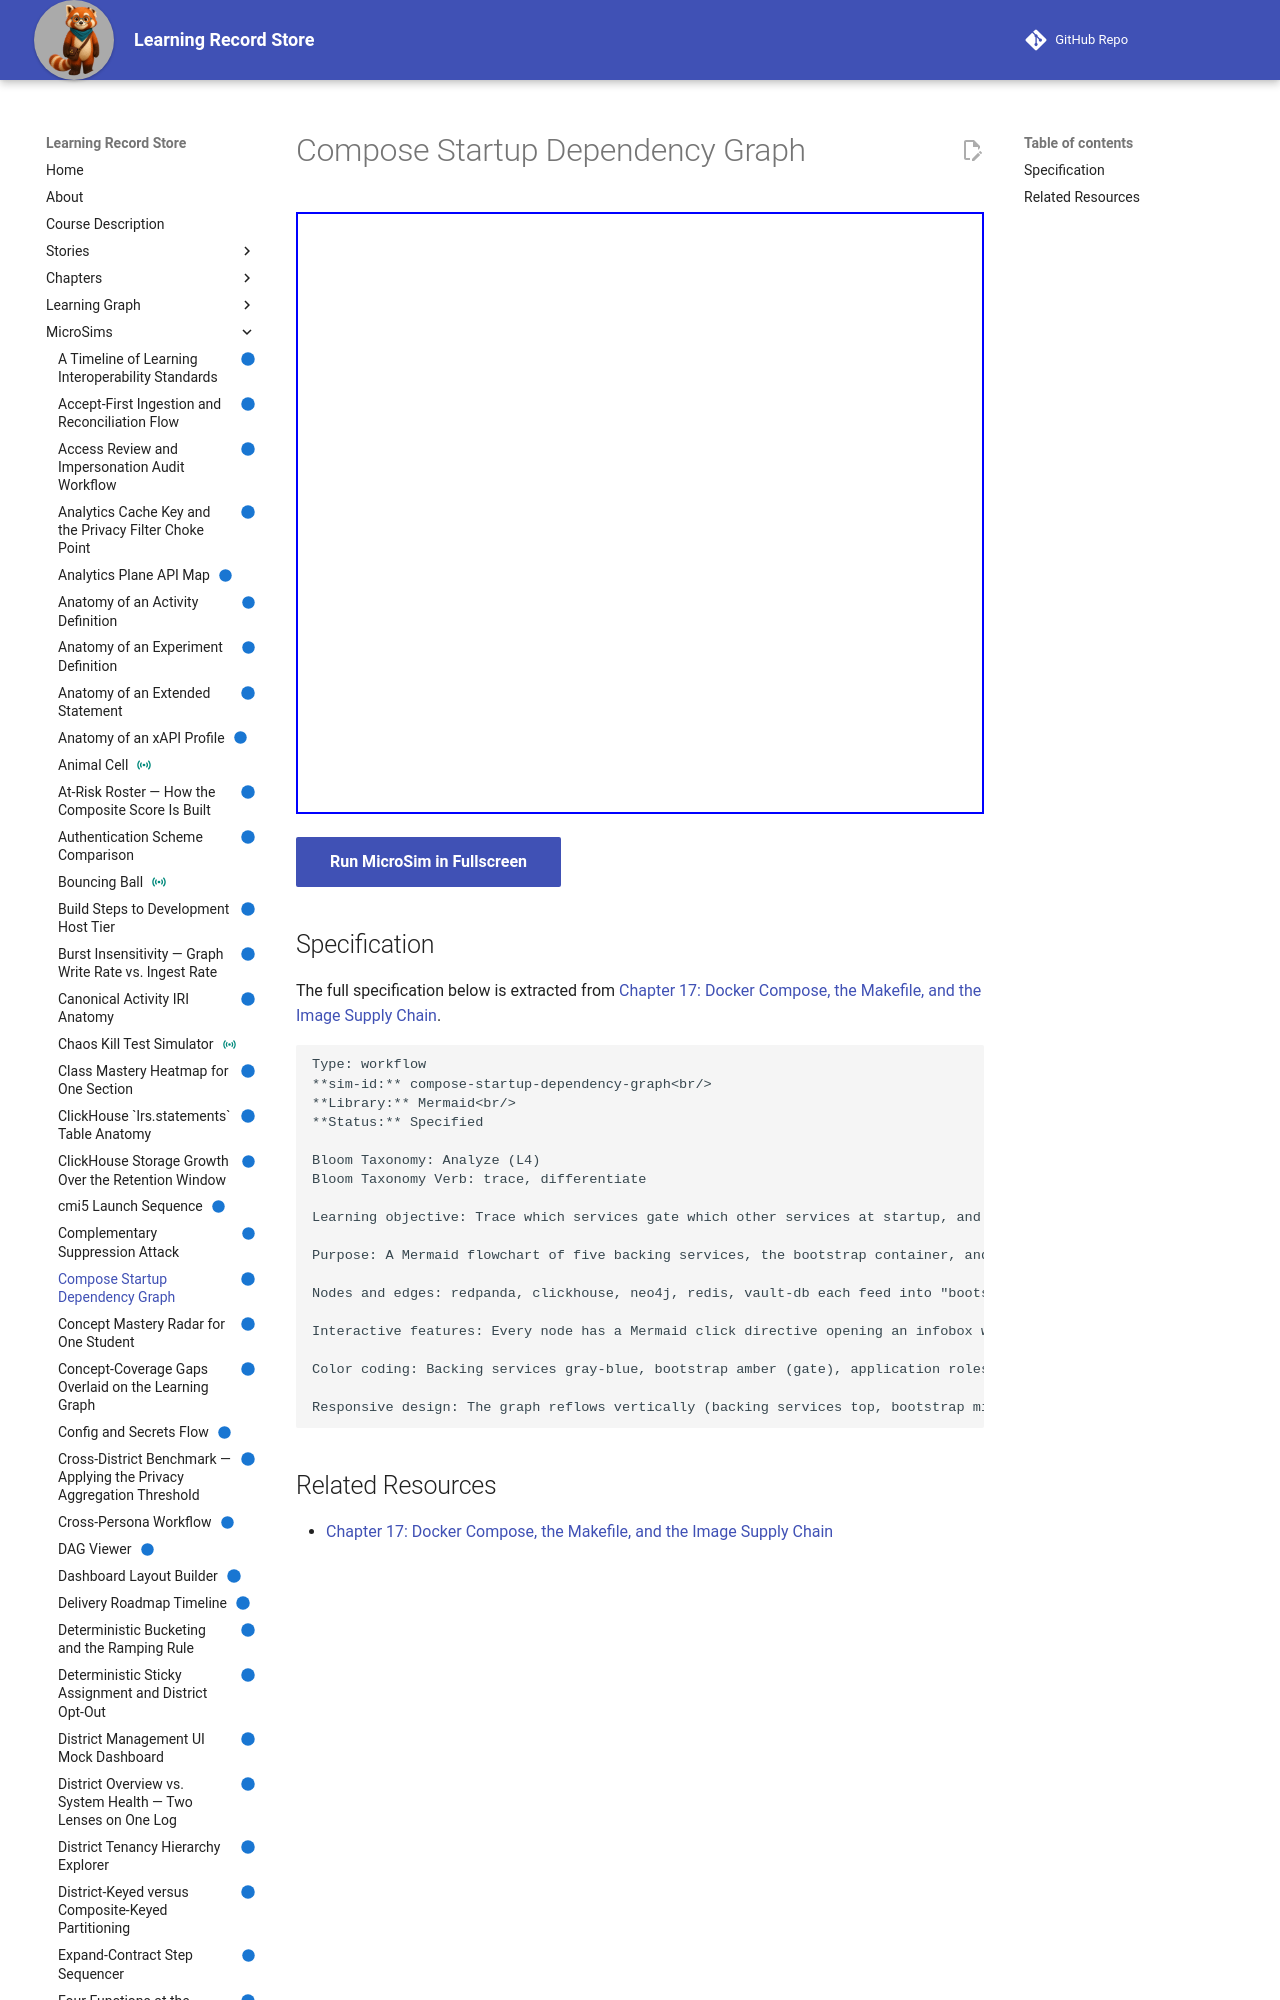

repository: dmccreary/learning-record-store · page: sims/compose-startup-dependency-graph/index.html · generator: mkdocs

---
title: Compose Startup Dependency Graph
description: Trace which services gate which other services at startup, and explain why the gateway's dependency list is deliberately narrower than every other application role's.
status: implemented
library: Mermaid
bloom_level: Analyze (L4)
---

# Compose Startup Dependency Graph



<iframe src="main.html" width="100%" height="602"></iframe>

[Run MicroSim in Fullscreen](main.html){ .md-button .md-button--primary }
